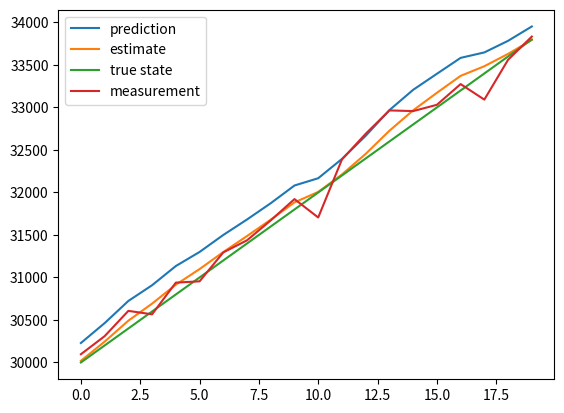

The script that saved this image:
import numpy as np
import matplotlib.pyplot as plt
from matplotlib.animation import FuncAnimation
import random
class AModel:
    def __init__(self,F,B,x0,a,b,dt):
        self.F = F
        self.B = B
        self.X = x0
        self.z=[]
    def predict(self,u):
        self.X = np.array([np.matmul(self.F,self.X)+ np.matmul(self.B,u)])

    def add_measurement(self,z):
        self.z.append(z)
    def update(self):
        a=1/len(self.z)
        err=self.z[-1]-self.X[0]
        self.X = self.X + np.array([a*err])

class ABModel:
    def __init__(self,F,B,x0,a,b,dt):
        self.F = F
        self.B = B
        self.X = x0
        self.a = a
        self.b = b
        self.dt =dt
        #self.player_pos= [self.X[0],self.X[2]]
        self.z=[]
    def predict(self,u):
        self.X = np.matmul(self.F,self.X)+ np.matmul(self.B,u)

        #self.player_pos = [self.X[0], self.X[2]]
    def add_measurement(self,z):
        self.z.append(z)
    def update(self):
        err=self.z[-1]-self.X[0]
        self.X = self.X + np.array([self.a*err,self.b*(err/self.dt)])

x0 = np.array([30000,40])
dt=5
F = np.array([[1, dt],[0,1]])
B = np.eye(2)
u = np.zeros(2)
model = ABModel(F,B,x0,0.2,0.1,5)
trueModel = ABModel(F,B,x0,0.2,0.1,5)
#model.predict(u)
print(model.X)

prediction=[model.X]
estimate=[model.X]
true = [trueModel.X]
r=20
for n in range(r):
    print(n)
    z = random.normalvariate(trueModel.X[0], 150)
    model.add_measurement(z)
    model.update()
    true.append(trueModel.X)
    estimate.append(model.X)
    model.predict(u)
    prediction.append(model.X)
    trueModel.predict(u)
prediction= np.array(prediction)
true =np.array(true)
estimate = np.array(estimate)
print(prediction)
print(estimate)
print(true)
print(model.z)

plt.plot(list(range(r)),prediction[1:,0],list(range(r)),estimate[1:,0],list(range(r)),true[1:,0],list(range(r)),model.z)
plt.legend(['prediction','estimate','true state','measurement'])
plt.show()